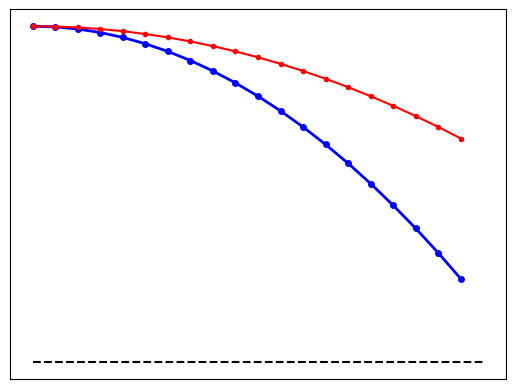

Write the Python code that produced this figure.
import matplotlib.pyplot as plt


def custom_plot():

    fig, ax = plt.subplots(1)
    # fig.patch.set_facecolor('green')

    # i = 0
    # fig.axhspan(i, i + .2, facecolor='0.2', alpha=0.5)
    # fig.axvspan(i, i + .5, facecolor='b', alpha=0.5)

    # for ax in axs.ravel():
    # ax.axis('off')

    # ax.edgecolor('green')

    plt.setp(ax.get_xticklabels(), visible=False)
    plt.setp(ax.get_yticklabels(), visible=False)
    ax.tick_params(axis='both', which='both', length=0)

    h1_x = [0.6, 1.0]
    h1_y = [0.6, 0.6]
    ax.plot(h1_x, h1_y, 'k--', label='h1')
    h2_x = list((x/50+0.6 for x in range(20)))
    h2_old_y = list((0.9 - (x / 40) ** 2 for x in range(20)))
    h2_new_y = list((0.9 - (x / 60) ** 2 for x in range(20)))
    ax.plot(h2_x, h2_old_y, 'b', marker='.', label='h2', markersize=8, linewidth=2)
    ax.plot(h2_x, h2_new_y, 'r', marker='.', label='h2')
    # ax.set_xlabel('compatibility')
    # ax.set_ylabel('accuracy')
    # ax.legend(('initial model', 'updated model', "new updated model"), loc='center left')
    # ax.set_title('Performance / Compatibility tradeoff for a specific user')

    plt.show()


custom_plot()
